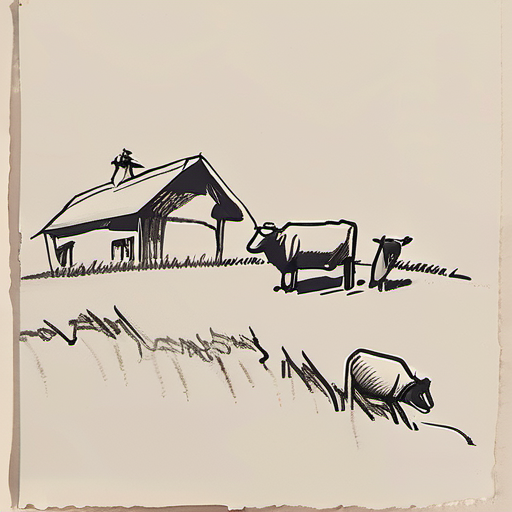
Generation parameters embedded in this image by AUTOMATIC1111 Stable Diffusion web UI or a fork of it (Forge, ...) (PNG 'parameters' text chunk):
white background,
black and white drawing,
a sketch of a farm,
cows eating grass,
many sheep eating grass,
 <lora:my_sketching_style:1>
Negative prompt: color, details,
Steps: 20, Sampler: DPM++ 2M, Schedule type: Karras, CFG scale: 7, Seed: 1679907333, Size: 512x512, Model hash: 31e35c80fc, Model: sd_xl_base_1.0, Lora hashes: "my_sketching_style: 5210587ca21d", Version: v1.9.4